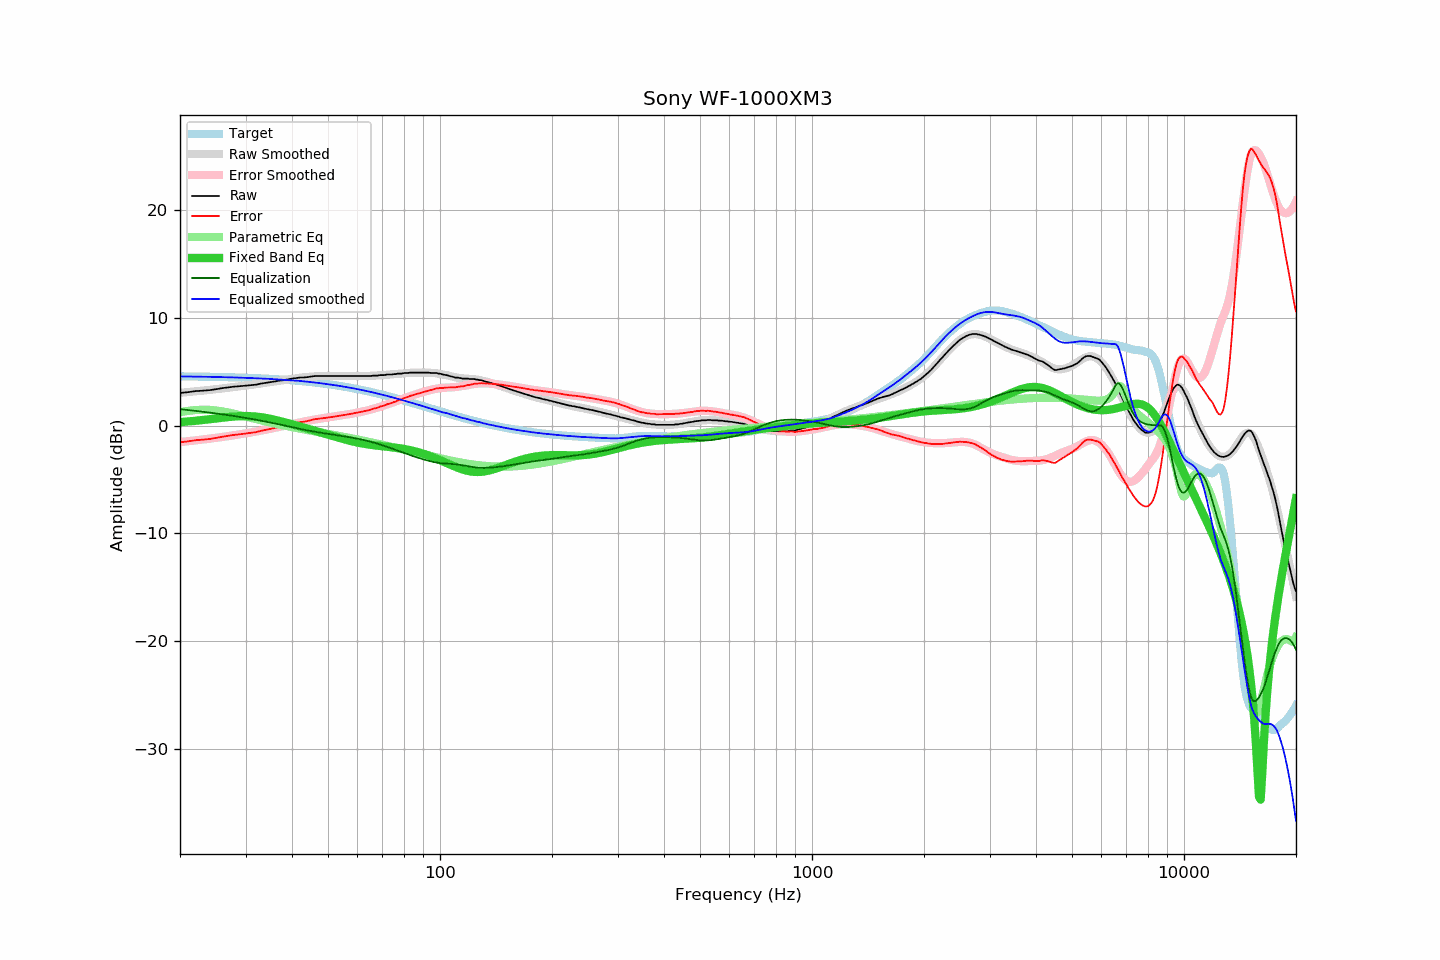

The file beside this chart, header and first rows:
frequency, raw, error, smoothed, error_smoothed, equalization, parametric_eq, equalized_raw, equalized_smoothed, target
20, 3.03, -1.54, 3.05, -1.53, 1.53, 0.32, 4.56, 4.57, 4.58
21, 3.10, -1.46, 3.11, -1.45, 1.45, 0.38, 4.55, 4.56, 4.57
22, 3.20, -1.36, 3.18, -1.37, 1.37, 0.45, 4.58, 4.55, 4.56
23, 3.24, -1.30, 3.25, -1.29, 1.29, 0.52, 4.54, 4.54, 4.55
24, 3.29, -1.24, 3.32, -1.21, 1.21, 0.59, 4.51, 4.53, 4.54
25, 3.38, -1.14, 3.39, -1.13, 1.13, 0.67, 4.52, 4.52, 4.53
26, 3.48, -1.03, 3.46, -1.05, 1.05, 0.74, 4.53, 4.51, 4.51
27, 3.55, -0.94, 3.52, -0.97, 0.97, 0.80, 4.52, 4.49, 4.50
28, 3.62, -0.86, 3.59, -0.89, 0.89, 0.85, 4.51, 4.47, 4.48
29, 3.66, -0.80, 3.65, -0.80, 0.80, 0.88, 4.47, 4.46, 4.47
30, 3.71, -0.73, 3.72, -0.72, 0.72, 0.89, 4.43, 4.44, 4.45
31, 3.76, -0.67, 3.78, -0.64, 0.64, 0.88, 4.40, 4.42, 4.43
32, 3.80, -0.61, 3.85, -0.55, 0.55, 0.84, 4.35, 4.40, 4.41
33, 3.90, -0.48, 3.92, -0.47, 0.47, 0.79, 4.37, 4.38, 4.39
34, 3.97, -0.39, 3.98, -0.38, 0.38, 0.71, 4.35, 4.36, 4.37
35, 4.04, -0.30, 4.04, -0.29, 0.29, 0.63, 4.34, 4.34, 4.34
36, 4.10, -0.21, 4.10, -0.20, 0.20, 0.54, 4.31, 4.31, 4.32
37, 4.18, -0.11, 4.17, -0.12, 0.12, 0.44, 4.30, 4.28, 4.29
38, 4.22, -0.04, 4.23, -0.03, 0.03, 0.34, 4.25, 4.26, 4.27
39, 4.29, 0.06, 4.29, 0.06, -0.06, 0.23, 4.24, 4.24, 4.24
40, 4.36, 0.16, 4.35, 0.14, -0.14, 0.13, 4.22, 4.21, 4.21
41, 4.41, 0.24, 4.40, 0.22, -0.22, 0.03, 4.19, 4.18, 4.18
42, 4.46, 0.32, 4.45, 0.30, -0.30, -0.07, 4.16, 4.15, 4.15
43, 4.47, 0.36, 4.49, 0.37, -0.37, -0.17, 4.10, 4.12, 4.11
44, 4.50, 0.42, 4.52, 0.44, -0.44, -0.27, 4.06, 4.08, 4.08
45, 4.55, 0.51, 4.55, 0.50, -0.50, -0.37, 4.05, 4.04, 4.04
46, 4.60, 0.60, 4.57, 0.56, -0.56, -0.47, 4.04, 4.01, 4.01
47, 4.60, 0.63, 4.59, 0.62, -0.62, -0.56, 3.99, 3.97, 3.97
48, 4.60, 0.67, 4.60, 0.67, -0.67, -0.65, 3.94, 3.93, 3.93
49, 4.60, 0.71, 4.61, 0.72, -0.72, -0.75, 3.89, 3.89, 3.89
50, 4.60, 0.75, 4.61, 0.76, -0.76, -0.83, 3.84, 3.85, 3.85
51, 4.60, 0.79, 4.61, 0.81, -0.81, -0.92, 3.80, 3.80, 3.81
52, 4.60, 0.84, 4.61, 0.85, -0.85, -1.01, 3.75, 3.76, 3.77
53, 4.60, 0.88, 4.61, 0.89, -0.89, -1.09, 3.71, 3.72, 3.72
54, 4.60, 0.93, 4.61, 0.93, -0.93, -1.17, 3.67, 3.68, 3.68
55, 4.60, 0.97, 4.61, 0.98, -0.98, -1.25, 3.63, 3.63, 3.63
56, 4.60, 1.02, 4.60, 1.02, -1.02, -1.32, 3.58, 3.58, 3.59
57, 4.60, 1.06, 4.60, 1.07, -1.07, -1.39, 3.54, 3.54, 3.54
58, 4.60, 1.11, 4.60, 1.11, -1.11, -1.46, 3.49, 3.49, 3.49
59, 4.60, 1.16, 4.60, 1.16, -1.16, -1.52, 3.44, 3.44, 3.44
60, 4.60, 1.21, 4.60, 1.21, -1.21, -1.57, 3.39, 3.39, 3.39
61, 4.60, 1.26, 4.60, 1.26, -1.26, -1.62, 3.34, 3.34, 3.34
62, 4.60, 1.31, 4.60, 1.31, -1.31, -1.67, 3.29, 3.29, 3.29
63, 4.60, 1.36, 4.61, 1.37, -1.37, -1.71, 3.23, 3.24, 3.24
64, 4.60, 1.41, 4.62, 1.43, -1.43, -1.75, 3.18, 3.19, 3.19
65, 4.60, 1.47, 4.62, 1.49, -1.49, -1.78, 3.11, 3.14, 3.14
66, 4.64, 1.56, 4.63, 1.55, -1.55, -1.81, 3.09, 3.08, 3.09
67, 4.64, 1.61, 4.64, 1.62, -1.62, -1.84, 3.03, 3.03, 3.03
68, 4.64, 1.66, 4.66, 1.68, -1.68, -1.86, 2.96, 2.98, 2.98
69, 4.69, 1.77, 4.67, 1.75, -1.75, -1.89, 2.94, 2.92, 2.93
70, 4.69, 1.82, 4.69, 1.82, -1.82, -1.91, 2.87, 2.87, 2.87
71, 4.69, 1.88, 4.71, 1.89, -1.89, -1.93, 2.80, 2.82, 2.82
72, 4.74, 1.98, 4.73, 1.96, -1.96, -1.96, 2.78, 2.76, 2.76
73, 4.74, 2.03, 4.74, 2.03, -2.03, -1.98, 2.71, 2.71, 2.71
74, 4.74, 2.09, 4.76, 2.11, -2.11, -2.00, 2.64, 2.66, 2.66
75, 4.78, 2.18, 4.78, 2.18, -2.18, -2.02, 2.60, 2.60, 2.60
76, 4.78, 2.24, 4.80, 2.25, -2.25, -2.05, 2.53, 2.55, 2.55
77, 4.83, 2.34, 4.82, 2.33, -2.33, -2.08, 2.51, 2.49, 2.49
78, 4.83, 2.40, 4.84, 2.40, -2.40, -2.10, 2.44, 2.44, 2.44
79, 4.83, 2.45, 4.85, 2.47, -2.47, -2.13, 2.37, 2.38, 2.38
... 553 more rows
